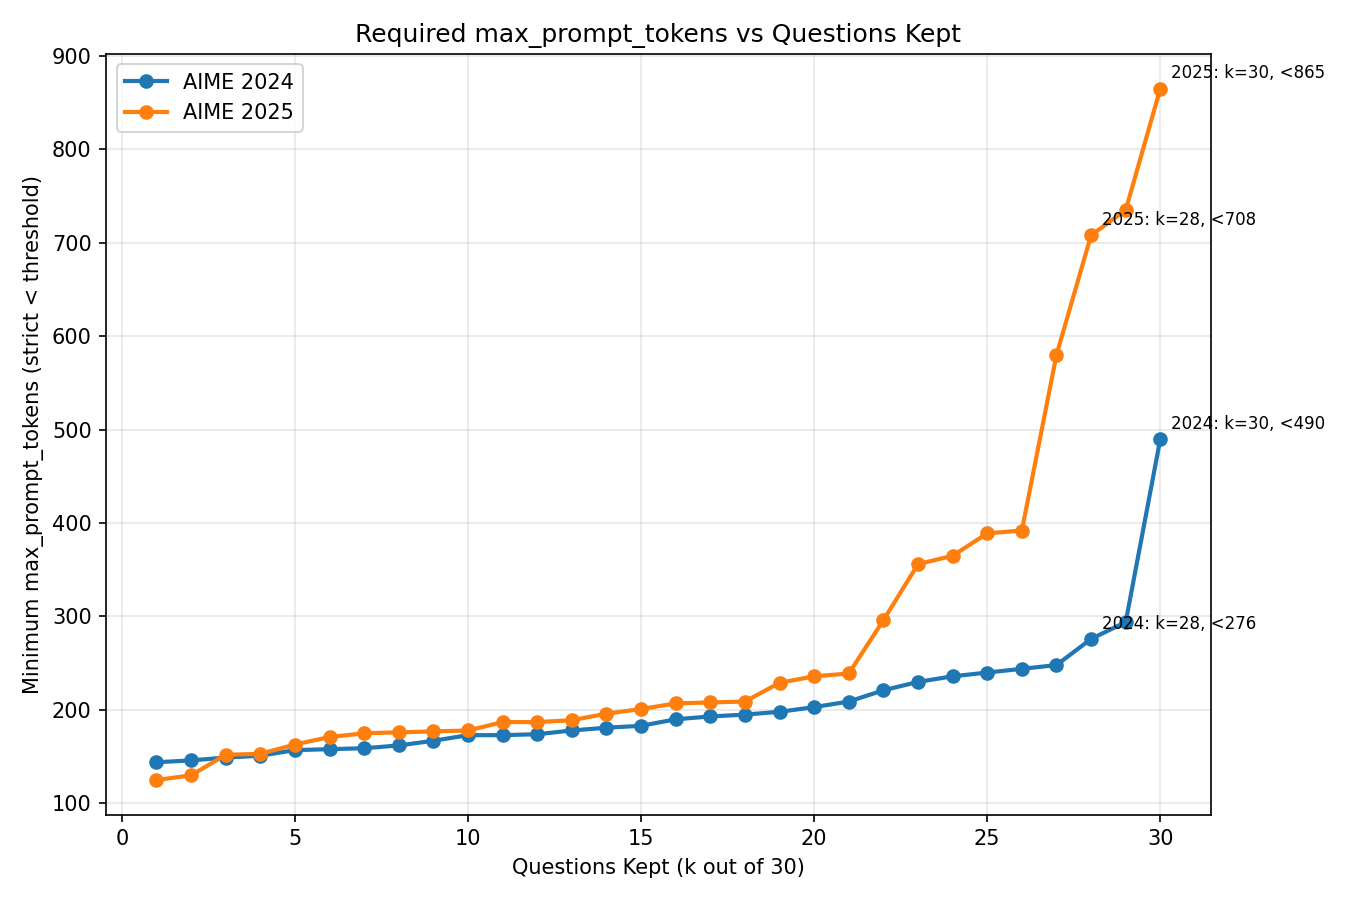

Values plotted in this chart, from the file beside it:
k, aime_2024_min_max_prompt_tokens, aime_2025_min_max_prompt_tokens
1, 144, 125
2, 146, 130
3, 149, 152
4, 151, 153
5, 157, 163
6, 158, 171
7, 159, 175
8, 162, 176
9, 167, 177
10, 173, 178
11, 173, 187
12, 174, 187
13, 178, 189
14, 181, 196
15, 183, 201
16, 190, 207
17, 193, 208
18, 195, 209
19, 198, 229
20, 203, 236
21, 209, 239
22, 221, 296
23, 230, 356
24, 236, 365
25, 240, 389
26, 244, 392
27, 248, 580
28, 276, 708
29, 294, 735
30, 490, 865
